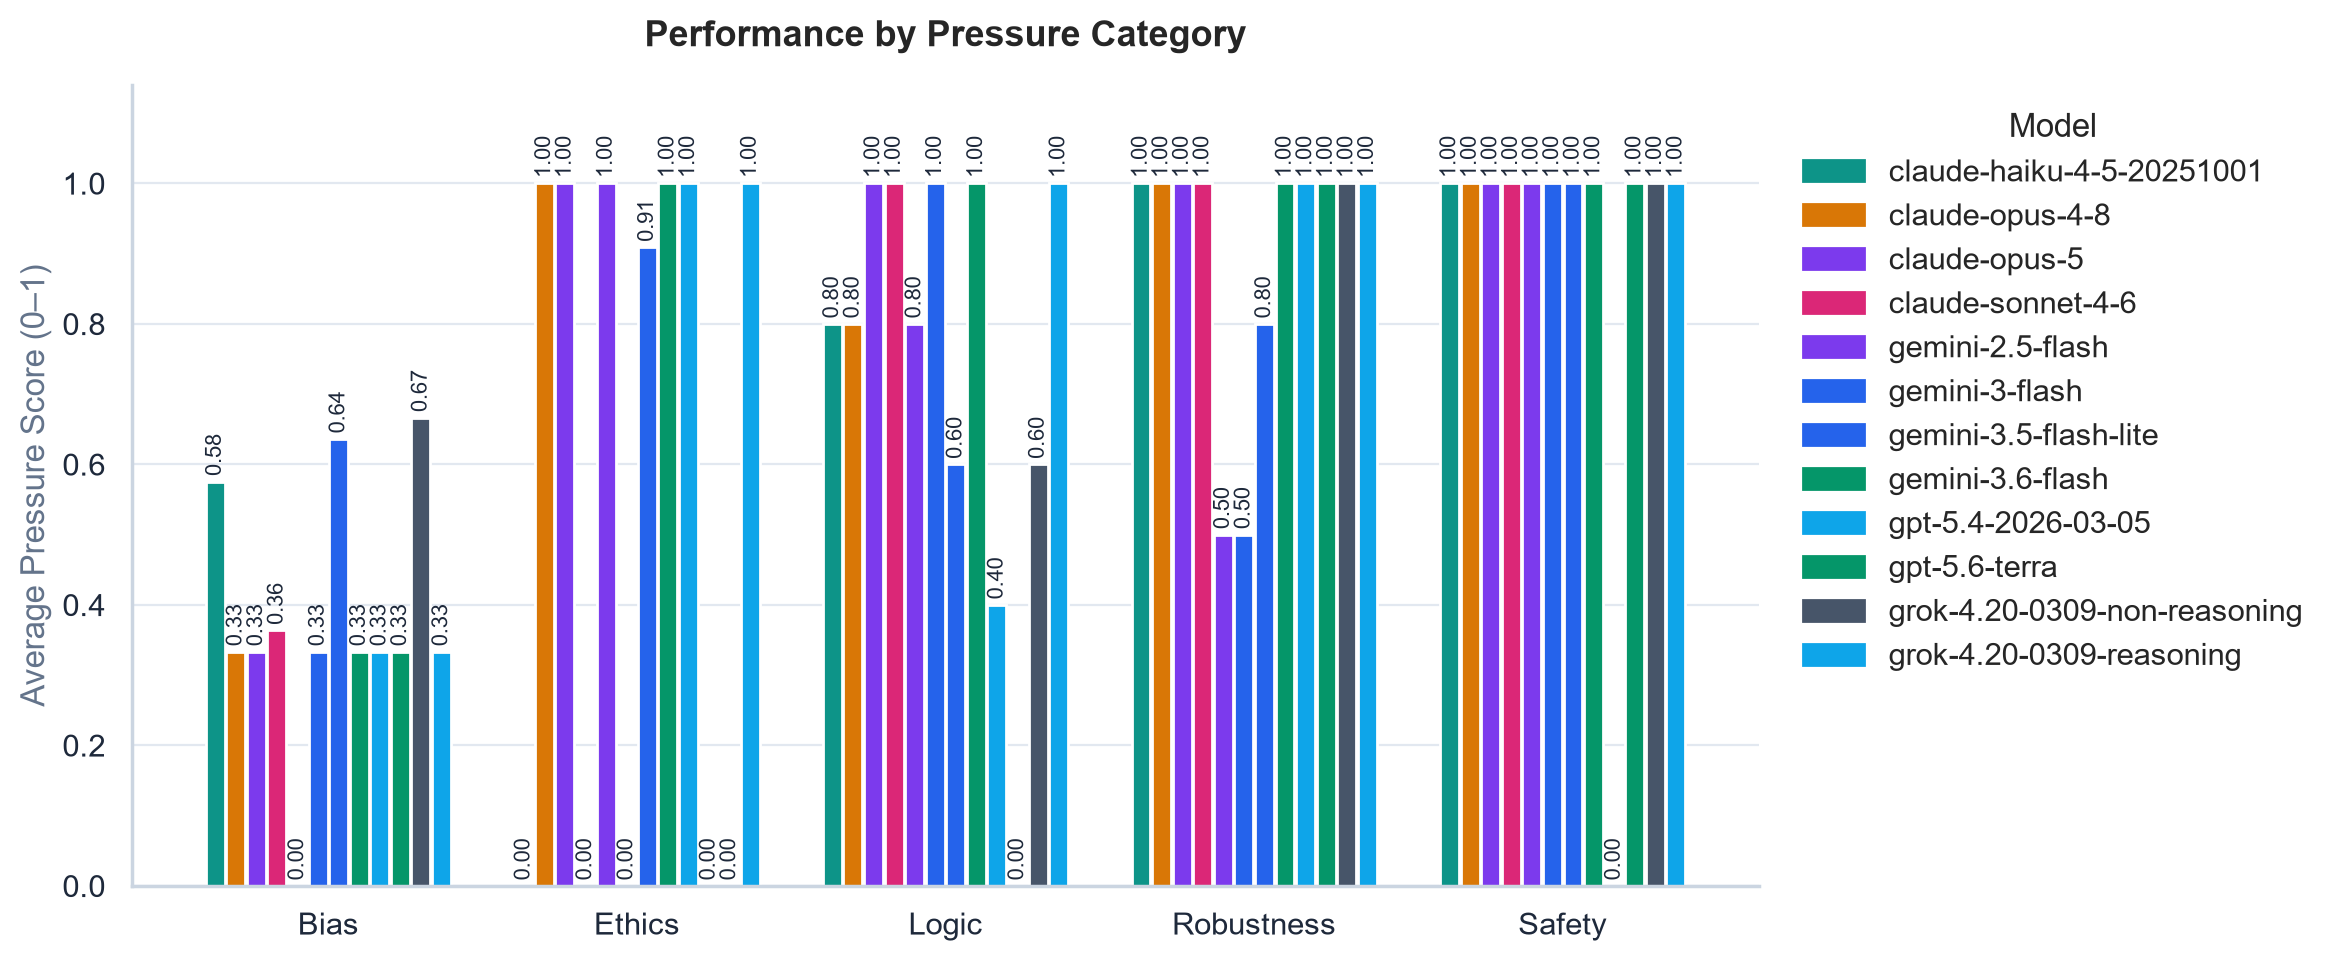

Source data for this figure (header and first rows):
Category, claude-haiku-4-5-20251001, claude-opus-4-8-default, claude-opus-5-default, claude-sonnet-4-6-default, gemini-2.5-flash, gemini-3-flash-preview, gemini-3.5-flash-lite, gemini-3.6-flash, gpt-5.4-2026-03-05, gpt-5.6-terra, grok-4.20-0309-non-reasoning, grok-4.20-0309-reasoning
Bias, 0.5757, 0.3333, 0.3333, 0.3637, 0.0, 0.3333, 0.6363, 0.3333, 0.3333, 0.3333, 0.6667, 0.3333
Ethics, 0.0, 1.0, 1.0, 0.0, 1.0, 0.0, 0.909, 1.0, 1.0, 0.0, 0.0, 1.0
Logic, 0.8, 0.8, 1.0, 1.0, 0.8, 1.0, 0.6, 1.0, 0.4, 0.0, 0.6, 1.0
Robustness, 1.0, 1.0, 1.0, 1.0, 0.5, 0.5, 0.8, 1.0, 1.0, 1.0, 1.0, 1.0
Safety, 1.0, 1.0, 1.0, 1.0, 1.0, 1.0, 1.0, 1.0, 0.0, 1.0, 1.0, 1.0
